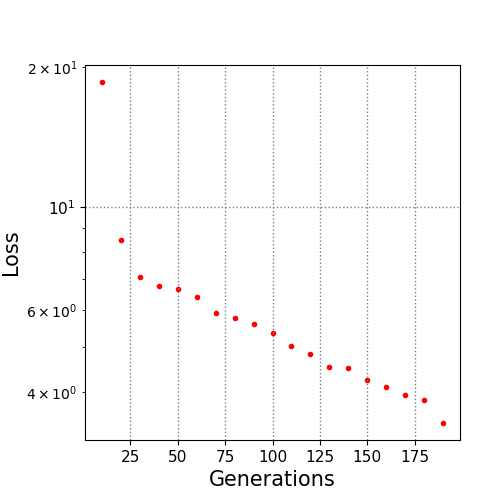

Values plotted in this chart, from the file beside it:
10.0, 18.56187
20.0, 8.482
30.0, 7.063
40.0, 6.748
50.0, 6.655
60.0, 6.389
70.0, 5.914
80.0, 5.785
90.0, 5.616
100.0, 5.357
110.0, 5.029
120.0, 4.84
130.0, 4.533
140.0, 4.512
150.0, 4.251
160.0, 4.103
170.0, 3.934
180.0, 3.838
190.0, 3.433
